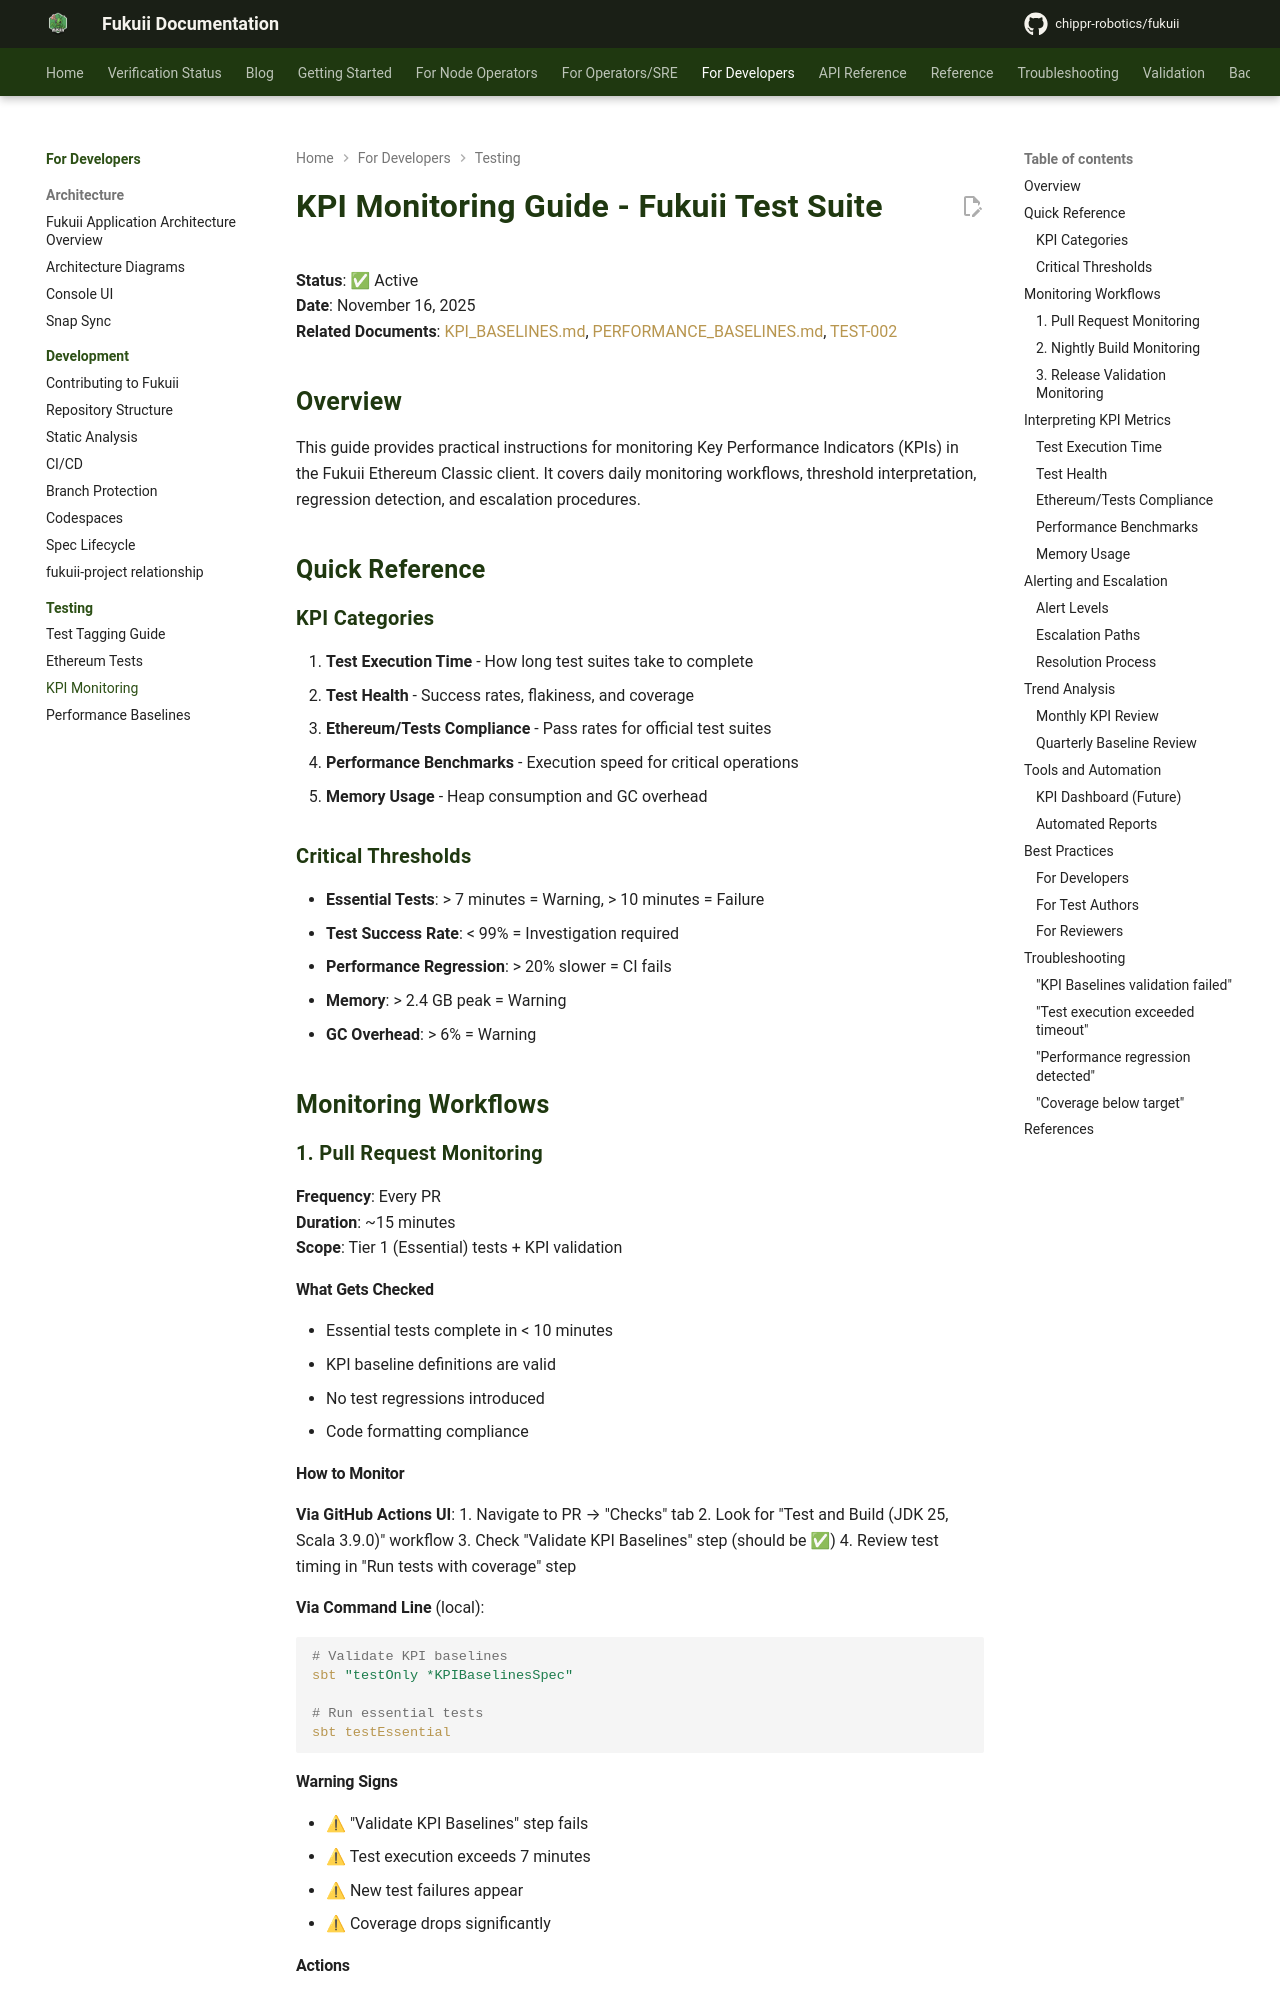

repository: chippr-robotics/fukuii · page: pr-preview/pr-2168/testing/KPI_MONITORING_GUIDE/index.html · generator: mkdocs

# KPI Monitoring Guide - Fukuii Test Suite

**Status**: ✅ Active  
**Date**: November 16, 2025  
**Related Documents**: [KPI_BASELINES.md](KPI_BASELINES.md), [PERFORMANCE_BASELINES.md](PERFORMANCE_BASELINES.md), [TEST-002](../adr/testing/TEST-002-test-suite-strategy-and-kpis.md)

## Overview

This guide provides practical instructions for monitoring Key Performance Indicators (KPIs) in the Fukuii Ethereum Classic client. It covers daily monitoring workflows, threshold interpretation, regression detection, and escalation procedures.

## Quick Reference

### KPI Categories
1. **Test Execution Time** - How long test suites take to complete
2. **Test Health** - Success rates, flakiness, and coverage
3. **Ethereum/Tests Compliance** - Pass rates for official test suites
4. **Performance Benchmarks** - Execution speed for critical operations
5. **Memory Usage** - Heap consumption and GC overhead

### Critical Thresholds
- **Essential Tests**: > 7 minutes = Warning, > 10 minutes = Failure
- **Test Success Rate**: < 99% = Investigation required
- **Performance Regression**: > 20% slower = CI fails
- **Memory**: > 2.4 GB peak = Warning
- **GC Overhead**: > 6% = Warning

## Monitoring Workflows

### 1. Pull Request Monitoring

**Frequency**: Every PR  
**Duration**: ~15 minutes  
**Scope**: Tier 1 (Essential) tests + KPI validation

#### What Gets Checked
- Essential tests complete in < 10 minutes
- KPI baseline definitions are valid
- No test regressions introduced
- Code formatting compliance

#### How to Monitor

**Via GitHub Actions UI**:
1. Navigate to PR → "Checks" tab
2. Look for "Test and Build (JDK 25, Scala 3.9.0)" workflow
3. Check "Validate KPI Baselines" step (should be ✅)
4. Review test timing in "Run tests with coverage" step

**Via Command Line** (local):
```bash
# Validate KPI baselines
sbt "testOnly *KPIBaselinesSpec"

# Run essential tests
sbt testEssential
```

#### Warning Signs
- ⚠ "Validate KPI Baselines" step fails
- ⚠ Test execution exceeds 7 minutes
- ⚠ New test failures appear
- ⚠ Coverage drops significantly

#### Actions
- **Green**: PR can proceed to review
- **Yellow**: Investigate warnings, may need optimization
- **Red**: Block merge, investigate and fix issues

### 2. Nightly Build Monitoring

**Frequency**: Daily at 02:00 UTC  
**Duration**: ~1-3 hours  
**Scope**: Tier 3 (Comprehensive) tests

#### What Gets Checked
- Complete ethereum/tests suite
- Performance benchmarks
- Long-running stress tests
- Trend analysis over time
